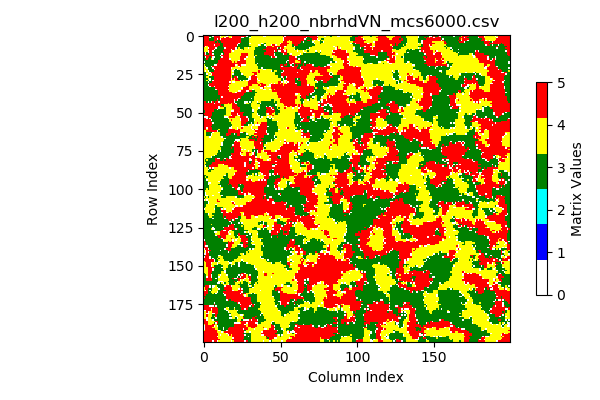

Values plotted in this chart, from the file beside it:
5, 5, 5, 5, 3, 3, 0, 5, 5, 5, 5, 0, 4, 4, 4, 0, 4, 4, 4, 5, 5, 5, 5, 5
5, 5, 5, 5, 0, 3, 3, 5, 5, 5, 5, 4, 4, 5, 0, 5, 5, 4, 0, 5, 5, 5, 5, 5
5, 5, 5, 5, 3, 3, 3, 5, 5, 0, 5, 0, 5, 5, 5, 5, 5, 5, 5, 5, 5, 5, 5, 5
5, 5, 5, 5, 3, 3, 3, 5, 5, 3, 3, 5, 5, 5, 5, 5, 5, 5, 5, 5, 5, 5, 5, 5
5, 5, 5, 5, 5, 5, 5, 5, 3, 5, 3, 3, 5, 5, 5, 5, 5, 5, 5, 5, 5, 5, 5, 5
5, 5, 5, 5, 5, 5, 5, 5, 5, 5, 5, 3, 3, 5, 5, 5, 5, 5, 5, 5, 5, 5, 5, 0
5, 5, 5, 5, 5, 5, 5, 0, 5, 5, 5, 3, 3, 5, 5, 5, 5, 5, 5, 5, 5, 5, 0, 3
5, 0, 4, 5, 5, 5, 5, 5, 5, 5, 3, 3, 3, 5, 5, 5, 5, 5, 5, 5, 5, 5, 3, 3
4, 4, 4, 0, 5, 5, 5, 5, 0, 3, 3, 3, 3, 3, 0, 5, 5, 5, 5, 5, 5, 0, 3, 4
4, 4, 4, 5, 5, 5, 5, 0, 3, 3, 3, 3, 3, 3, 5, 5, 5, 5, 0, 5, 5, 0, 4, 4
4, 4, 4, 0, 5, 5, 0, 3, 3, 3, 3, 3, 3, 5, 5, 5, 5, 5, 4, 0, 4, 4, 4, 4
5, 0, 3, 0, 5, 5, 3, 3, 3, 3, 3, 3, 3, 3, 5, 5, 5, 5, 4, 4, 4, 4, 4, 4
5, 0, 3, 3, 5, 5, 0, 3, 3, 3, 3, 3, 0, 3, 5, 5, 5, 4, 4, 4, 4, 4, 4, 4
5, 5, 5, 5, 5, 5, 5, 3, 3, 3, 3, 0, 5, 5, 5, 5, 5, 4, 4, 4, 4, 4, 4, 4
3, 0, 5, 5, 3, 5, 0, 0, 3, 3, 3, 3, 0, 5, 5, 5, 5, 4, 4, 4, 4, 4, 4, 4
3, 3, 5, 3, 3, 4, 0, 3, 3, 3, 3, 5, 5, 5, 5, 5, 5, 0, 4, 4, 4, 4, 4, 4
3, 3, 3, 3, 3, 3, 3, 3, 3, 3, 5, 5, 5, 5, 5, 5, 5, 5, 4, 4, 4, 4, 4, 0
0, 3, 3, 3, 3, 3, 3, 3, 3, 3, 5, 5, 5, 5, 5, 5, 5, 5, 5, 4, 5, 4, 5, 5
3, 3, 3, 3, 3, 3, 3, 3, 3, 5, 5, 5, 5, 5, 5, 5, 5, 5, 5, 5, 5, 5, 5, 5
4, 3, 3, 3, 3, 3, 3, 0, 0, 5, 5, 5, 5, 5, 5, 5, 5, 5, 5, 5, 5, 0, 4, 5
4, 0, 3, 3, 3, 0, 5, 5, 5, 5, 5, 5, 5, 5, 5, 5, 5, 5, 5, 5, 5, 4, 4, 0
4, 4, 0, 3, 3, 3, 0, 5, 5, 5, 5, 5, 5, 5, 5, 5, 5, 5, 0, 4, 4, 4, 4, 4
4, 4, 4, 3, 3, 3, 3, 0, 5, 5, 5, 5, 5, 5, 5, 5, 5, 5, 4, 4, 0, 3, 0, 4
4, 0, 4, 0, 3, 3, 3, 5, 5, 5, 5, 5, 5, 5, 5, 5, 5, 5, 4, 0, 3, 3, 3, 3
3, 3, 4, 4, 0, 5, 5, 5, 5, 5, 5, 5, 5, 5, 5, 5, 5, 5, 4, 4, 3, 3, 3, 3
3, 3, 0, 4, 4, 0, 5, 5, 5, 5, 5, 5, 5, 5, 5, 5, 5, 5, 4, 0, 3, 3, 3, 3
3, 3, 3, 4, 0, 4, 5, 5, 5, 5, 5, 5, 5, 5, 5, 5, 5, 5, 4, 3, 3, 3, 3, 3
3, 3, 4, 4, 3, 3, 3, 5, 5, 5, 5, 5, 5, 5, 5, 5, 5, 5, 4, 3, 5, 5, 0, 3
3, 3, 3, 4, 0, 3, 3, 5, 5, 5, 5, 5, 5, 5, 5, 5, 5, 5, 0, 5, 4, 5, 5, 3
3, 3, 4, 3, 0, 3, 0, 5, 5, 5, 5, 5, 5, 5, 5, 5, 5, 5, 4, 4, 4, 5, 5, 5
3, 3, 3, 0, 3, 3, 5, 5, 5, 5, 5, 5, 5, 5, 5, 5, 5, 0, 4, 0, 0, 4, 4, 4
3, 3, 3, 3, 5, 5, 5, 5, 5, 5, 5, 5, 5, 5, 5, 5, 5, 5, 4, 4, 4, 4, 4, 4
3, 3, 3, 0, 5, 5, 5, 5, 5, 5, 5, 5, 5, 5, 5, 5, 5, 4, 4, 4, 4, 4, 4, 4
3, 3, 3, 3, 0, 5, 5, 0, 5, 5, 5, 5, 5, 5, 5, 5, 0, 4, 4, 4, 4, 4, 4, 4
3, 3, 3, 3, 3, 3, 3, 3, 5, 5, 5, 5, 5, 5, 5, 5, 5, 4, 4, 4, 4, 4, 4, 4
3, 3, 3, 3, 3, 3, 3, 3, 0, 5, 5, 5, 5, 5, 5, 5, 0, 4, 4, 4, 4, 4, 4, 4
3, 3, 3, 3, 3, 3, 3, 3, 3, 3, 5, 5, 5, 5, 5, 5, 5, 4, 4, 4, 4, 4, 4, 0
3, 3, 3, 3, 3, 3, 3, 3, 3, 3, 5, 5, 5, 5, 5, 5, 5, 5, 5, 4, 4, 0, 5, 5
3, 3, 3, 3, 3, 3, 3, 3, 3, 3, 5, 5, 5, 5, 5, 5, 5, 5, 5, 5, 5, 5, 5, 5
3, 3, 3, 3, 3, 3, 3, 3, 3, 3, 3, 5, 5, 5, 5, 5, 5, 5, 5, 5, 5, 5, 5, 5
3, 3, 3, 3, 3, 3, 3, 3, 3, 3, 3, 5, 0, 5, 5, 5, 5, 5, 5, 5, 5, 5, 5, 5
3, 3, 3, 3, 3, 3, 3, 3, 3, 3, 3, 5, 5, 5, 5, 5, 5, 5, 5, 5, 5, 5, 5, 0
3, 3, 3, 3, 3, 3, 3, 3, 3, 5, 3, 5, 5, 5, 5, 5, 5, 5, 5, 5, 0, 5, 0, 3
5, 5, 3, 0, 3, 0, 5, 3, 5, 5, 0, 5, 5, 5, 5, 5, 5, 5, 5, 5, 0, 3, 3, 3
5, 5, 5, 5, 5, 5, 5, 0, 5, 5, 5, 5, 5, 5, 5, 5, 4, 5, 4, 5, 5, 0, 3, 3
5, 5, 5, 5, 5, 5, 5, 5, 5, 5, 5, 5, 3, 3, 4, 4, 4, 4, 4, 5, 5, 5, 3, 3
5, 5, 5, 5, 5, 5, 5, 5, 5, 5, 0, 5, 5, 3, 4, 4, 4, 4, 4, 5, 5, 5, 5, 3
5, 5, 5, 5, 5, 5, 5, 5, 5, 5, 0, 4, 4, 4, 3, 4, 4, 4, 4, 5, 5, 5, 5, 5
5, 5, 5, 5, 5, 5, 5, 3, 3, 0, 3, 3, 3, 3, 3, 4, 4, 4, 4, 4, 5, 5, 5, 5
3, 5, 5, 5, 5, 5, 5, 3, 3, 3, 3, 3, 3, 3, 3, 4, 4, 4, 0, 0, 5, 5, 5, 5
3, 5, 5, 5, 5, 5, 3, 3, 3, 3, 3, 3, 3, 3, 3, 4, 4, 4, 5, 5, 5, 5, 5, 5
5, 5, 5, 5, 5, 5, 3, 3, 3, 3, 3, 3, 3, 3, 3, 4, 4, 4, 5, 5, 5, 5, 0, 5
3, 5, 5, 5, 5, 5, 3, 3, 3, 3, 3, 3, 3, 3, 4, 4, 4, 4, 0, 5, 5, 5, 4, 0
0, 0, 0, 5, 5, 3, 3, 3, 3, 3, 3, 3, 3, 3, 0, 0, 4, 5, 5, 5, 5, 4, 4, 4
5, 5, 0, 3, 0, 3, 3, 3, 3, 3, 3, 3, 3, 3, 3, 3, 0, 4, 4, 4, 4, 4, 4, 4
5, 5, 5, 5, 5, 0, 3, 3, 3, 3, 3, 3, 3, 3, 3, 3, 3, 4, 5, 4, 4, 4, 4, 4
5, 5, 5, 5, 5, 3, 3, 3, 3, 3, 3, 3, 3, 3, 3, 3, 3, 4, 4, 4, 4, 4, 4, 4
5, 5, 5, 5, 5, 5, 0, 3, 3, 3, 3, 3, 3, 3, 3, 3, 3, 3, 4, 4, 4, 4, 4, 4
5, 5, 5, 5, 5, 5, 3, 3, 3, 3, 3, 3, 3, 3, 3, 3, 3, 3, 3, 4, 4, 4, 4, 4
5, 5, 5, 5, 5, 3, 3, 3, 3, 3, 3, 3, 3, 3, 3, 3, 3, 3, 0, 4, 4, 4, 4, 4
5, 5, 0, 5, 5, 5, 3, 3, 3, 3, 3, 3, 3, 3, 3, 3, 3, 0, 0, 4, 4, 4, 0, 4
... 139 more rows
